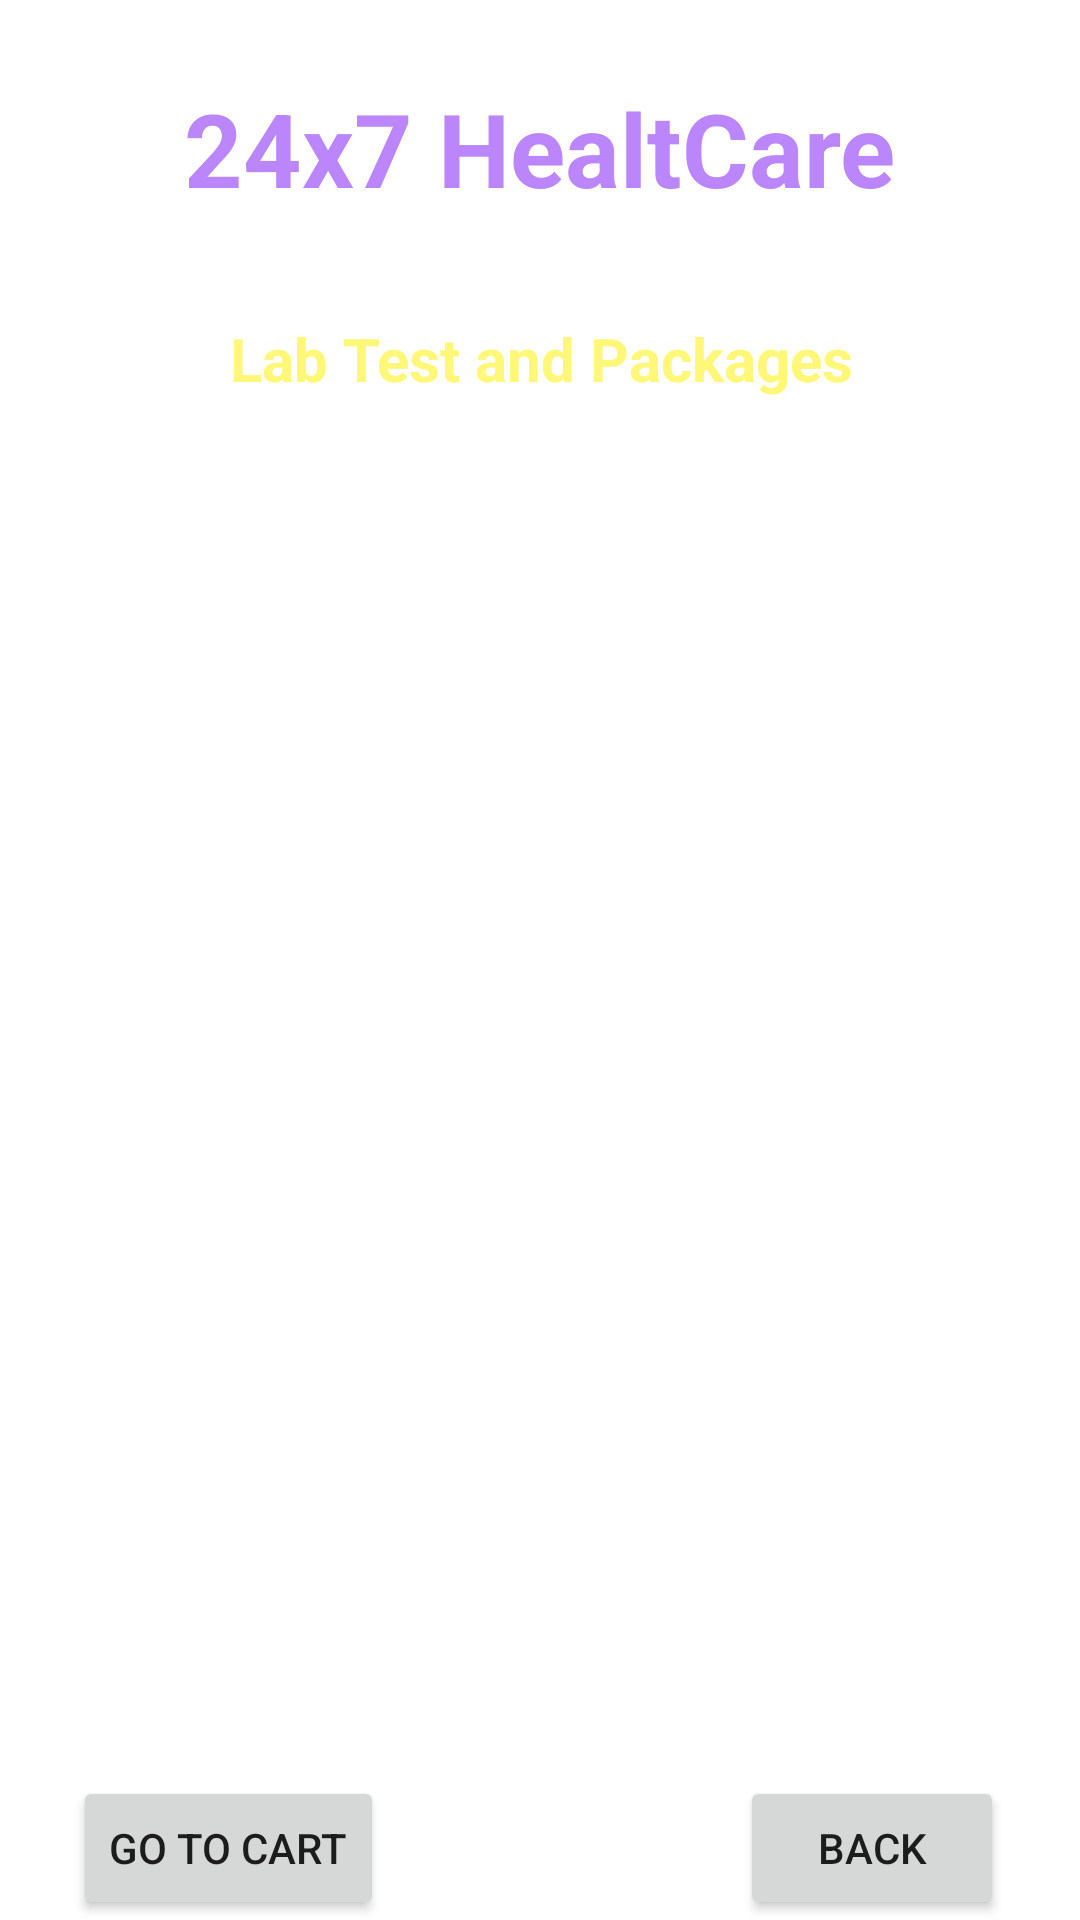

Layout XML and referenced resources for this Android screen:
<!-- AndroidManifest.xml: application theme Theme.Finally_Project -->
<!-- res/layout/activity_lab_test.xml -->
<?xml version="1.0" encoding="utf-8"?>
<androidx.constraintlayout.widget.ConstraintLayout xmlns:android="http://schemas.android.com/apk/res/android"
    xmlns:app="http://schemas.android.com/apk/res-auto"
    xmlns:tools="http://schemas.android.com/tools"
    android:layout_width="match_parent"
    android:layout_height="match_parent"
    android:background="@drawable/back2"
    tools:context=".LabTestActivity">

    <TextView
        android:id="@+id/textViewDDName"
        android:layout_width="wrap_content"
        android:layout_height="wrap_content"
        android:text="24x7 HealtCare"
        android:textColor="@color/purple_200"
        android:textSize="34sp"
        android:textStyle="bold"
        app:layout_constraintBottom_toBottomOf="parent"
        app:layout_constraintEnd_toEndOf="parent"
        app:layout_constraintStart_toStartOf="parent"
        app:layout_constraintTop_toTopOf="parent"
        app:layout_constraintVertical_bias="0.045"/>

    <TextView
        android:id="@+id/textViewDDTitle"
        android:layout_width="wrap_content"
        android:layout_height="wrap_content"
        android:text="Deliver Location: Pune"
        android:textColor="@color/colorWhite"
        android:textSize="20sp"
        android:textStyle="bold"
        app:layout_constraintBottom_toBottomOf="parent"
        app:layout_constraintEnd_toEndOf="parent"
        app:layout_constraintStart_toStartOf="parent"
        app:layout_constraintTop_toBottomOf="@id/textViewDDName"
        app:layout_constraintVertical_bias="0.01999998" />

    <TextView
        android:id="@+id/textViewLDPackageName"
        android:layout_width="wrap_content"
        android:layout_height="wrap_content"
        android:text="Lab Test and Packages"
        android:textColor="@color/yellowLight"
        android:textSize="20sp"
        android:textStyle="bold"
        app:layout_constraintBottom_toBottomOf="parent"
        app:layout_constraintEnd_toEndOf="parent"
        app:layout_constraintHorizontal_bias="0.504"
        app:layout_constraintStart_toStartOf="parent"
        app:layout_constraintTop_toBottomOf="@id/textViewDDName"
        app:layout_constraintVertical_bias="0.063" />

    <ListView
        android:id="@+id/listViewBM"
        android:layout_width="350dp"
        android:layout_height="500dp"
        android:layout_margin="10dp"
        android:layout_marginStart="16dp"
        android:layout_marginTop="16dp"
        android:layout_marginEnd="16dp"
        app:layout_constraintBottom_toBottomOf="parent"
        app:layout_constraintEnd_toEndOf="parent"
        app:layout_constraintStart_toStartOf="parent"
        app:layout_constraintTop_toBottomOf="@id/textViewDDTitle" />

    <Button
        android:id="@+id/buttonBMGoToCart"
        android:layout_width="wrap_content"
        android:layout_height="wrap_content"
        android:text="Back"
        app:layout_constraintBaseline_toBottomOf="parent"
        app:layout_constraintBottom_toBottomOf="parent"
        app:layout_constraintEnd_toEndOf="parent"
        app:layout_constraintHorizontal_bias="0.907"
        app:layout_constraintStart_toStartOf="parent" />

    <Button
        android:id="@+id/buttonBMDAddToCart"
        android:layout_width="wrap_content"
        android:layout_height="wrap_content"
        android:text="Go to Cart"
        app:layout_constraintBaseline_toBottomOf="parent"
        app:layout_constraintBottom_toBottomOf="parent"
        app:layout_constraintEnd_toEndOf="parent"
        app:layout_constraintHorizontal_bias="0.095"
        app:layout_constraintStart_toStartOf="parent" />

</androidx.constraintlayout.widget.ConstraintLayout>
<!-- resources referenced by this layout -->
<resources>
  <color name="colorWhite">#FFFFFF</color>
  <color name="purple_200">#FFBB86FC</color>
  <color name="yellowLight">#fff777</color>
  <style name="Theme.Finally_Project" parent="Theme.MaterialComponents.DayNight.NoActionBar">
          
          <item name="colorPrimary">@color/purple_500</item>
          <item name="colorPrimaryVariant">@color/purple_700</item>
          <item name="colorOnPrimary">@color/white</item>
          
          <item name="colorSecondary">@color/teal_200</item>
          <item name="colorSecondaryVariant">@color/teal_700</item>
          <item name="colorOnSecondary">@color/black</item>
          
          <item name="android:statusBarColor">?attr/colorPrimaryVariant</item>
          
      </style>
  <color name="purple_500">#FF6200EE</color>
  <color name="purple_700">#FF3700B3</color>
  <color name="white">#FFFFFFFF</color>
  <color name="teal_200">#FF03DAC5</color>
  <color name="teal_700">#FF018786</color>
  <color name="black">#FF000000</color>
</resources>
